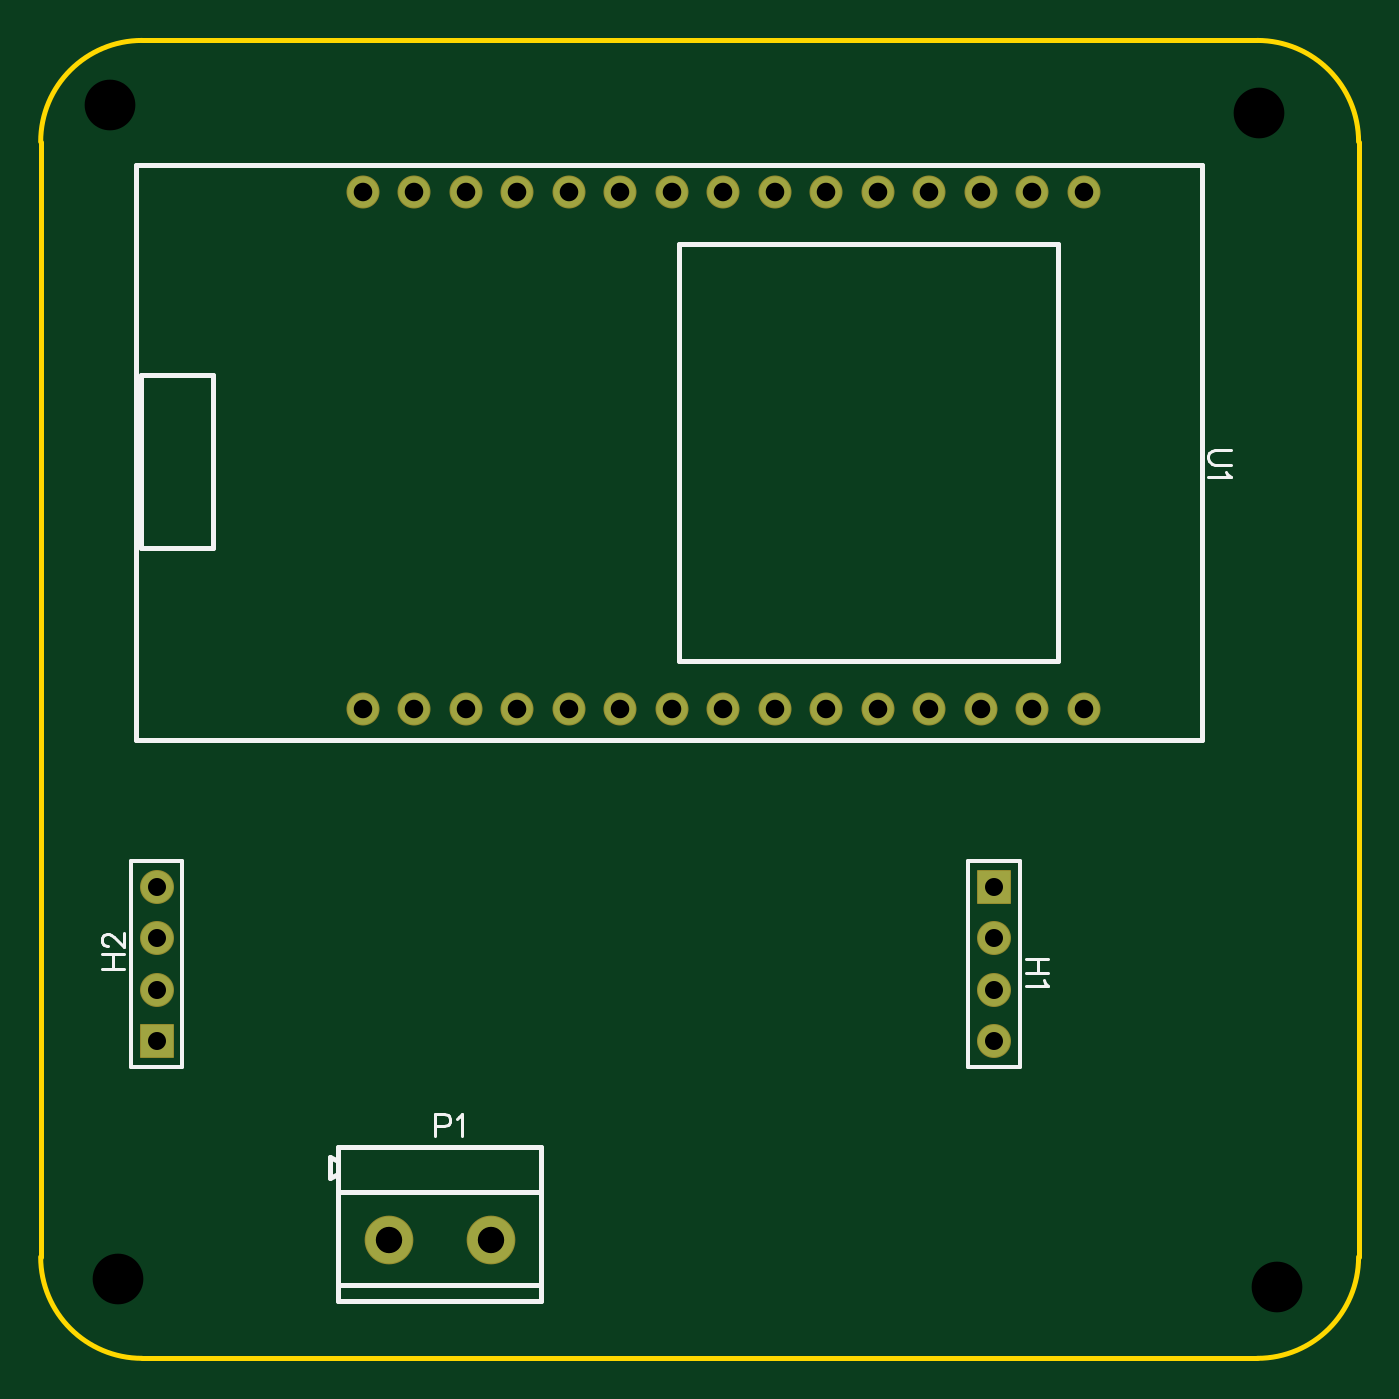
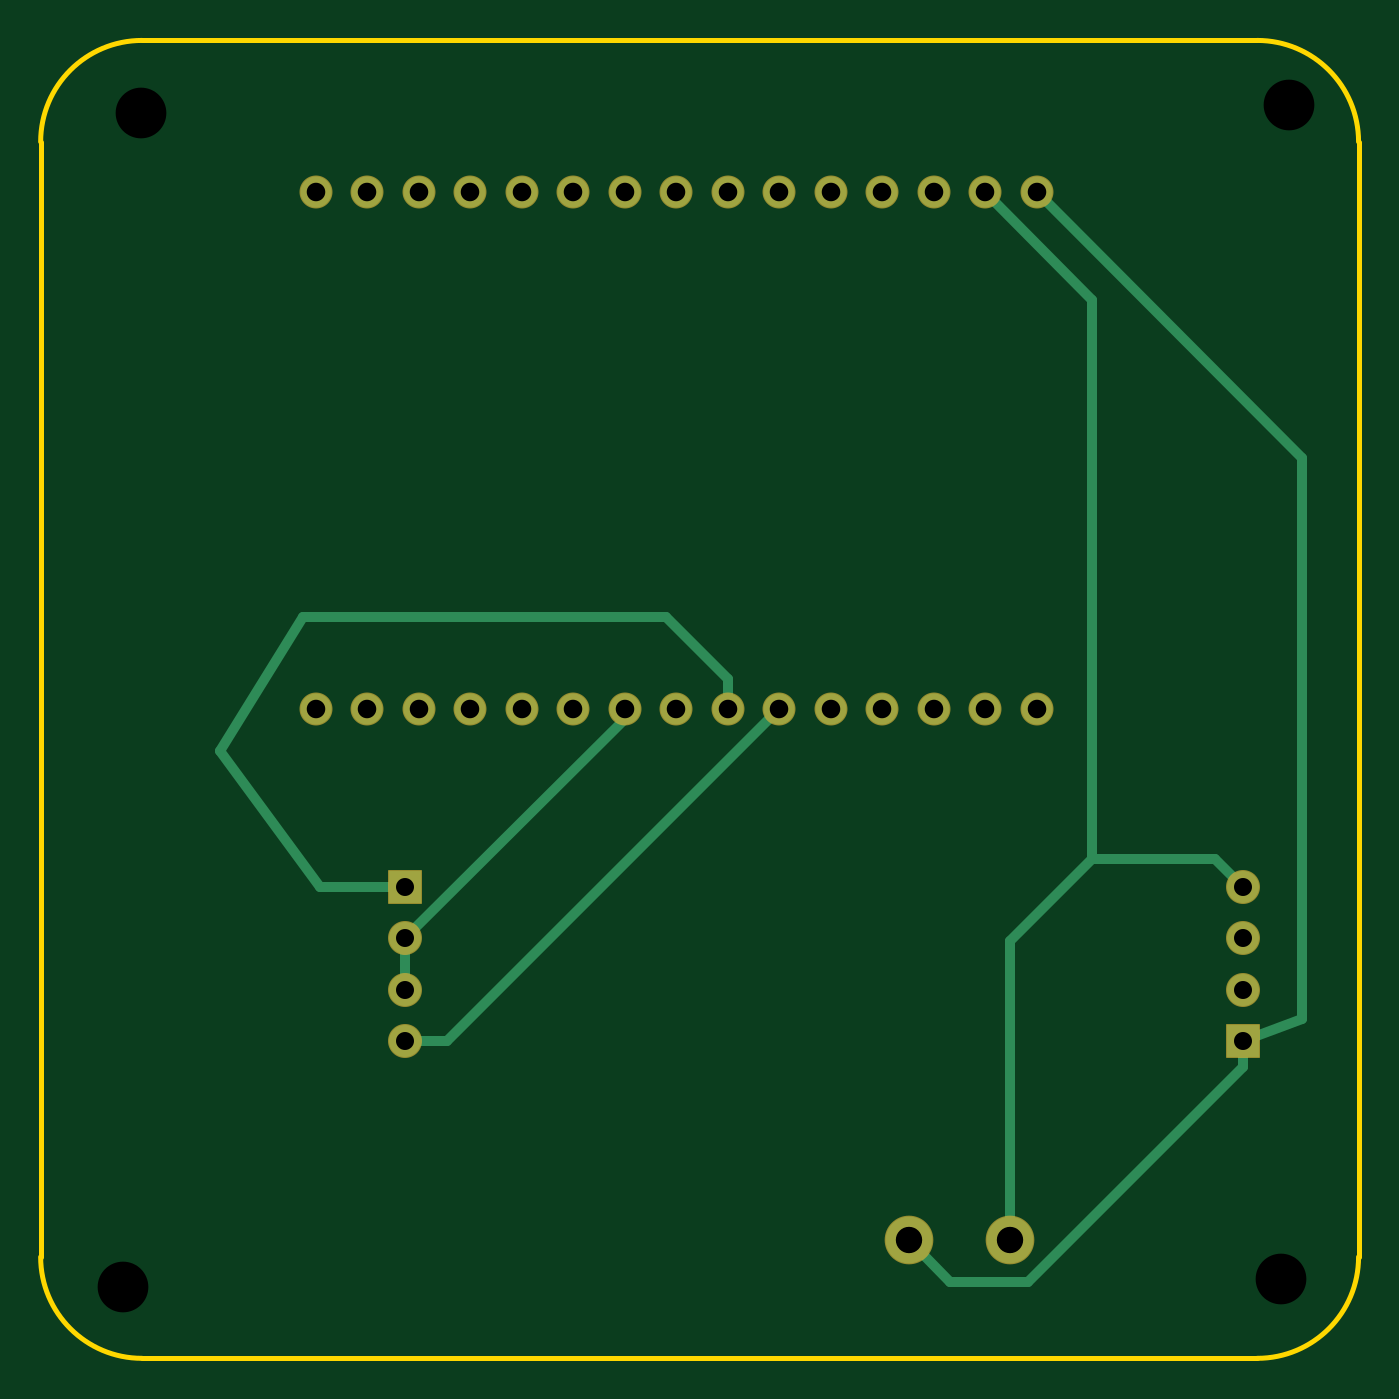
Circuit board: 9 layer files. Board 65.0 x 65.0 mm.
- drill: Drill_NPTH_Through.DRL (330 bytes)
- drill: Drill_PTH_Through.DRL (975 bytes)
- drill: Drill_PTH_Through_Via.DRL (238 bytes)
- outline: Gerber_BoardOutlineLayer.GKO (824 bytes)
- bottom_copper: Gerber_BottomLayer.GBL (2383 bytes)
- bottom_mask: Gerber_BottomSolderMaskLayer.GBS (1709 bytes)
- top_copper: Gerber_TopLayer.GTL (1549 bytes)
- top_silk: Gerber_TopSilkscreenLayer.GTO (2904 bytes)
- top_mask: Gerber_TopSolderMaskLayer.GTS (1706 bytes)

=== drill: Drill_NPTH_Through.DRL ===
M48
METRIC,LZ,000.000
;FILE_FORMAT=3:3
;TYPE=NON_PLATED
;Layer: NPTH_Through
;EasyEDA v6.5.51, 2025-10-20 22:37:19
;00cfa3d97b714e56bb817cb7b1a422d8,12abd119770744df9ef097ef44d34389,10
;Gerber Generator version 0.2
;Holesize 1 = 2.501 mm
T01C2.501
%
G05
G90
T01
X003429Y-003175
X003810Y-061087
X060960Y-061468
X060071Y-003556
M30

=== drill: Drill_PTH_Through.DRL ===
M48
METRIC,LZ,000.000
;FILE_FORMAT=3:3
;TYPE=PLATED
;Layer: PTH_Through
;EasyEDA v6.5.51, 2025-10-20 22:37:19
;00cfa3d97b714e56bb817cb7b1a422d8,12abd119770744df9ef097ef44d34389,10
;Gerber Generator version 0.2
;Holesize 1 = 0.889 mm
T01C0.889
;Holesize 2 = 0.915 mm
T02C0.915
;Holesize 3 = 1.301 mm
T03C1.301
%
G05
G90
T01
X047015Y-041735
X047015Y-044275
X047015Y-046815
X047015Y-049355
X005715Y-049355
X005715Y-046815
X005715Y-044275
X005715Y-041735
T02
X051435Y-007493
X048895Y-007493
X046355Y-007493
X043815Y-007493
X041275Y-007493
X038735Y-007493
X036195Y-007493
X033655Y-007493
X031115Y-007493
X028575Y-007493
X026035Y-007493
X023495Y-007493
X020955Y-007493
X018415Y-007493
X015875Y-007493
X015875Y-032993
X018415Y-032993
X020955Y-032993
X023495Y-032993
X026035Y-032993
X028575Y-032993
X031115Y-032993
X033655Y-032993
X036195Y-032993
X038735Y-032993
X041275Y-032993
X043815Y-032993
X046355Y-032993
X051435Y-032993
X048895Y-032993
T03
X017181Y-059182
X022189Y-059182
M30

=== drill: Drill_PTH_Through_Via.DRL ===
M48
METRIC,LZ,000.000
;FILE_FORMAT=3:3
;TYPE=PLATED
;Layer: PTH_Through_Via
;EasyEDA v6.5.51, 2025-10-20 22:37:19
;00cfa3d97b714e56bb817cb7b1a422d8,12abd119770744df9ef097ef44d34389,10
;Gerber Generator version 0.2
T01C0.001
%
G05
G90
M30

=== outline: Gerber_BoardOutlineLayer.GKO ===
G04 Layer: BoardOutlineLayer*
G04 EasyEDA v6.5.51, 2025-10-20 22:37:19*
G04 00cfa3d97b714e56bb817cb7b1a422d8,12abd119770744df9ef097ef44d34389,10*
G04 Gerber Generator version 0.2*
G04 Scale: 100 percent, Rotated: No, Reflected: No *
G04 Dimensions in millimeters *
G04 leading zeros omitted , absolute positions ,4 integer and 5 decimal *
%FSLAX45Y45*%
%MOMM*%

%ADD10C,0.2540*%
%ADD11C,0.0143*%
D10*
X0Y-5999987D02*
G01*
X0Y-499998D01*
X5999988Y-6499987D02*
G01*
X499998Y-6499987D01*
X6499986Y-499998D02*
G01*
X6499986Y-5999987D01*
X499998Y0D02*
G01*
X5999988Y0D01*
G75*
G01*
X5999988Y0D02*
G02*
X6499987Y-499999I0J-499999D01*
G75*
G01*
X6499987Y-5999988D02*
G02*
X5999988Y-6499987I-499999J0D01*
G75*
G01*
X499999Y-6499987D02*
G02*
X0Y-5999988I0J499999D01*
G75*
G01*
X0Y-499999D02*
G02*
X499999Y0I499999J0D01*

%LPD*%
M02*

=== bottom_copper: Gerber_BottomLayer.GBL ===
G04 Layer: BottomLayer*
G04 EasyEDA v6.5.51, 2025-10-20 22:37:19*
G04 00cfa3d97b714e56bb817cb7b1a422d8,12abd119770744df9ef097ef44d34389,10*
G04 Gerber Generator version 0.2*
G04 Scale: 100 percent, Rotated: No, Reflected: No *
G04 Dimensions in millimeters *
G04 leading zeros omitted , absolute positions ,4 integer and 5 decimal *
%FSLAX45Y45*%
%MOMM*%

%ADD10C,0.5000*%
%ADD11C,2.3000*%
%ADD12R,1.5748X1.5748*%
%ADD13C,1.5748*%
%ADD14C,1.5240*%
%ADD15C,0.0154*%

%LPD*%
D10*
X1841500Y-749300D02*
G01*
X1312849Y-1277950D01*
X1312849Y-4038117D01*
X571500Y-4935499D02*
G01*
X571500Y-5064302D01*
X4701489Y-4681499D02*
G01*
X4701489Y-4427499D01*
X3619500Y-3299307D02*
G01*
X3619500Y-3345510D01*
X4701489Y-4427499D01*
X2857500Y-3299307D02*
G01*
X4493691Y-4935499D01*
X4701489Y-4935499D01*
X1587500Y-749300D02*
G01*
X279400Y-2057400D01*
X279400Y-4579112D01*
X279400Y-4826000D01*
X571500Y-4935491D01*
X3111500Y-3299307D02*
G01*
X3111500Y-3149600D01*
X3416300Y-2844800D01*
X5207000Y-2844800D01*
X5613400Y-3505200D01*
X5122900Y-4173499D01*
X4701489Y-4173499D01*
X1312849Y-4038117D02*
G01*
X1718055Y-4443321D01*
X1718055Y-5918200D01*
X571500Y-4173499D02*
G01*
X706881Y-4038117D01*
X1312849Y-4038117D01*
X571500Y-5064252D02*
G01*
X1628647Y-6121400D01*
X2015743Y-6121400D01*
X2218943Y-5918200D01*
D11*
G01*
X1718055Y-5918200D03*
G01*
X2218943Y-5918200D03*
D12*
G01*
X4701489Y-4173499D03*
D13*
G01*
X4701489Y-4427499D03*
G01*
X4701489Y-4681499D03*
G01*
X4701489Y-4935499D03*
D12*
G01*
X571500Y-4935499D03*
D13*
G01*
X571500Y-4681499D03*
G01*
X571500Y-4427499D03*
G01*
X571500Y-4173499D03*
D14*
G01*
X5143500Y-749300D03*
G01*
X4889500Y-749300D03*
G01*
X4635500Y-749300D03*
G01*
X4381500Y-749300D03*
G01*
X4127500Y-749300D03*
G01*
X3873500Y-749300D03*
G01*
X3619500Y-749300D03*
G01*
X3365500Y-749300D03*
G01*
X3111500Y-749300D03*
G01*
X2857500Y-749300D03*
G01*
X2603500Y-749300D03*
G01*
X2349500Y-749300D03*
G01*
X2095500Y-749300D03*
G01*
X1841500Y-749300D03*
G01*
X1587500Y-749300D03*
G01*
X1587500Y-3299307D03*
G01*
X1841500Y-3299307D03*
G01*
X2095500Y-3299307D03*
G01*
X2349500Y-3299307D03*
G01*
X2603500Y-3299307D03*
G01*
X2857500Y-3299307D03*
G01*
X3111500Y-3299307D03*
G01*
X3365500Y-3299307D03*
G01*
X3619500Y-3299307D03*
G01*
X3873500Y-3299307D03*
G01*
X4127500Y-3299307D03*
G01*
X4381500Y-3299307D03*
G01*
X4635500Y-3299307D03*
G01*
X5143500Y-3299307D03*
G01*
X4889500Y-3299307D03*
M02*

=== bottom_mask: Gerber_BottomSolderMaskLayer.GBS ===
G04 Layer: BottomSolderMaskLayer*
G04 EasyEDA v6.5.51, 2025-10-20 22:37:19*
G04 00cfa3d97b714e56bb817cb7b1a422d8,12abd119770744df9ef097ef44d34389,10*
G04 Gerber Generator version 0.2*
G04 Scale: 100 percent, Rotated: No, Reflected: No *
G04 Dimensions in millimeters *
G04 leading zeros omitted , absolute positions ,4 integer and 5 decimal *
%FSLAX45Y45*%
%MOMM*%

%AMMACRO1*4,1,8,-0.8085,-0.8382,-0.8382,-0.8082,-0.8382,0.8085,-0.8085,0.8382,0.8082,0.8382,0.8382,0.8085,0.8382,-0.8082,0.8082,-0.8382,-0.8085,-0.8382,0*%
%ADD10C,2.4016*%
%ADD11MACRO1*%
%ADD12C,1.6764*%
%ADD13C,1.6256*%
%ADD14C,0.0135*%

%LPD*%
D10*
G01*
X1718055Y-5918200D03*
G01*
X2218943Y-5918200D03*
D11*
G01*
X4701489Y-4173499D03*
D12*
G01*
X4701489Y-4427499D03*
G01*
X4701489Y-4681499D03*
G01*
X4701489Y-4935499D03*
D11*
G01*
X571500Y-4935499D03*
D12*
G01*
X571500Y-4681499D03*
G01*
X571500Y-4427499D03*
G01*
X571500Y-4173499D03*
D13*
G01*
X5143500Y-749300D03*
G01*
X4889500Y-749300D03*
G01*
X4635500Y-749300D03*
G01*
X4381500Y-749300D03*
G01*
X4127500Y-749300D03*
G01*
X3873500Y-749300D03*
G01*
X3619500Y-749300D03*
G01*
X3365500Y-749300D03*
G01*
X3111500Y-749300D03*
G01*
X2857500Y-749300D03*
G01*
X2603500Y-749300D03*
G01*
X2349500Y-749300D03*
G01*
X2095500Y-749300D03*
G01*
X1841500Y-749300D03*
G01*
X1587500Y-749300D03*
G01*
X1587500Y-3299307D03*
G01*
X1841500Y-3299307D03*
G01*
X2095500Y-3299307D03*
G01*
X2349500Y-3299307D03*
G01*
X2603500Y-3299307D03*
G01*
X2857500Y-3299307D03*
G01*
X3111500Y-3299307D03*
G01*
X3365500Y-3299307D03*
G01*
X3619500Y-3299307D03*
G01*
X3873500Y-3299307D03*
G01*
X4127500Y-3299307D03*
G01*
X4381500Y-3299307D03*
G01*
X4635500Y-3299307D03*
G01*
X5143500Y-3299307D03*
G01*
X4889500Y-3299307D03*
M02*

=== top_copper: Gerber_TopLayer.GTL ===
G04 Layer: TopLayer*
G04 EasyEDA v6.5.51, 2025-10-20 22:37:19*
G04 00cfa3d97b714e56bb817cb7b1a422d8,12abd119770744df9ef097ef44d34389,10*
G04 Gerber Generator version 0.2*
G04 Scale: 100 percent, Rotated: No, Reflected: No *
G04 Dimensions in millimeters *
G04 leading zeros omitted , absolute positions ,4 integer and 5 decimal *
%FSLAX45Y45*%
%MOMM*%

%ADD10C,2.3000*%
%ADD11R,1.5748X1.5748*%
%ADD12C,1.5748*%
%ADD13C,1.5240*%
%ADD14C,0.0143*%

%LPD*%
D10*
G01*
X1718055Y-5918200D03*
G01*
X2218943Y-5918200D03*
D11*
G01*
X4701489Y-4173499D03*
D12*
G01*
X4701489Y-4427499D03*
G01*
X4701489Y-4681499D03*
G01*
X4701489Y-4935499D03*
D11*
G01*
X571500Y-4935499D03*
D12*
G01*
X571500Y-4681499D03*
G01*
X571500Y-4427499D03*
G01*
X571500Y-4173499D03*
D13*
G01*
X5143500Y-749300D03*
G01*
X4889500Y-749300D03*
G01*
X4635500Y-749300D03*
G01*
X4381500Y-749300D03*
G01*
X4127500Y-749300D03*
G01*
X3873500Y-749300D03*
G01*
X3619500Y-749300D03*
G01*
X3365500Y-749300D03*
G01*
X3111500Y-749300D03*
G01*
X2857500Y-749300D03*
G01*
X2603500Y-749300D03*
G01*
X2349500Y-749300D03*
G01*
X2095500Y-749300D03*
G01*
X1841500Y-749300D03*
G01*
X1587500Y-749300D03*
G01*
X1587500Y-3299307D03*
G01*
X1841500Y-3299307D03*
G01*
X2095500Y-3299307D03*
G01*
X2349500Y-3299307D03*
G01*
X2603500Y-3299307D03*
G01*
X2857500Y-3299307D03*
G01*
X3111500Y-3299307D03*
G01*
X3365500Y-3299307D03*
G01*
X3619500Y-3299307D03*
G01*
X3873500Y-3299307D03*
G01*
X4127500Y-3299307D03*
G01*
X4381500Y-3299307D03*
G01*
X4635500Y-3299307D03*
G01*
X5143500Y-3299307D03*
G01*
X4889500Y-3299307D03*
M02*

=== top_silk: Gerber_TopSilkscreenLayer.GTO ===
G04 Layer: TopSilkscreenLayer*
G04 EasyEDA v6.5.51, 2025-10-20 22:37:19*
G04 00cfa3d97b714e56bb817cb7b1a422d8,12abd119770744df9ef097ef44d34389,10*
G04 Gerber Generator version 0.2*
G04 Scale: 100 percent, Rotated: No, Reflected: No *
G04 Dimensions in millimeters *
G04 leading zeros omitted , absolute positions ,4 integer and 5 decimal *
%FSLAX45Y45*%
%MOMM*%

%ADD10C,0.1524*%
%ADD11C,0.2540*%
%ADD12C,0.2032*%
%ADD13C,0.2030*%
%ADD14C,0.0199*%

%LPD*%
D10*
X1944624Y-5296407D02*
G01*
X1944624Y-5405373D01*
X1944624Y-5296407D02*
G01*
X1991359Y-5296407D01*
X2006854Y-5301487D01*
X2012188Y-5306821D01*
X2017268Y-5317236D01*
X2017268Y-5332729D01*
X2012188Y-5343144D01*
X2006854Y-5348223D01*
X1991359Y-5353557D01*
X1944624Y-5353557D01*
X2051558Y-5317236D02*
G01*
X2061972Y-5311902D01*
X2077720Y-5296407D01*
X2077720Y-5405373D01*
X4969207Y-4529091D02*
G01*
X4860241Y-4529091D01*
X4969207Y-4601735D02*
G01*
X4860241Y-4601735D01*
X4917391Y-4529091D02*
G01*
X4917391Y-4601735D01*
X4948379Y-4636025D02*
G01*
X4953713Y-4646439D01*
X4969207Y-4662187D01*
X4860241Y-4662187D01*
X303784Y-4579891D02*
G01*
X412750Y-4579891D01*
X303784Y-4507247D02*
G01*
X412750Y-4507247D01*
X355600Y-4579891D02*
G01*
X355600Y-4507247D01*
X329692Y-4467623D02*
G01*
X324612Y-4467623D01*
X314197Y-4462543D01*
X308863Y-4457209D01*
X303784Y-4446795D01*
X303784Y-4426221D01*
X308863Y-4415807D01*
X314197Y-4410473D01*
X324612Y-4405393D01*
X335026Y-4405393D01*
X345439Y-4410473D01*
X360934Y-4420887D01*
X412750Y-4472957D01*
X412750Y-4400059D01*
X5868415Y-2019300D02*
G01*
X5790438Y-2019300D01*
X5774943Y-2024379D01*
X5764529Y-2034794D01*
X5759450Y-2050542D01*
X5759450Y-2060955D01*
X5764529Y-2076450D01*
X5774943Y-2086863D01*
X5790438Y-2091944D01*
X5868415Y-2091944D01*
X5847588Y-2126234D02*
G01*
X5852922Y-2136647D01*
X5868415Y-2152395D01*
X5759450Y-2152395D01*
D11*
X1468501Y-6139992D02*
G01*
X2468499Y-6139992D01*
X1467967Y-5525566D02*
G01*
X1428495Y-5508200D01*
X1428495Y-5608200D01*
X1467967Y-5588507D01*
X1468501Y-5458200D02*
G01*
X2468499Y-5458200D01*
X1468501Y-5458200D02*
G01*
X1468501Y-6218199D01*
X2468499Y-5458200D02*
G01*
X2468499Y-6218199D01*
X1468501Y-6218199D02*
G01*
X2468499Y-6218199D01*
X1468501Y-5678119D02*
G01*
X2468499Y-5678119D01*
D12*
X4828491Y-5062491D02*
G01*
X4574491Y-5062491D01*
X4574491Y-4046491D01*
X4828491Y-4046491D01*
X4828491Y-4236991D01*
D13*
X4828491Y-5062491D02*
G01*
X4828491Y-4236991D01*
D12*
X444500Y-4046491D02*
G01*
X698500Y-4046491D01*
X698500Y-5062491D01*
X444500Y-5062491D01*
X444500Y-4871991D01*
D13*
X444500Y-4046491D02*
G01*
X444500Y-4871991D01*
D11*
X5727700Y-615950D02*
G01*
X5727700Y-3448050D01*
X469900Y-3448050D01*
X469900Y-615950D01*
X5727700Y-615950D01*
X5016500Y-1003300D02*
G01*
X5016500Y-3060700D01*
X3149600Y-3060700D01*
X3149600Y-1003300D01*
X5016500Y-1003300D01*
X850900Y-1651000D02*
G01*
X850900Y-2501900D01*
X495300Y-2501900D01*
X495300Y-1651000D01*
X850900Y-1651000D01*
M02*

=== top_mask: Gerber_TopSolderMaskLayer.GTS ===
G04 Layer: TopSolderMaskLayer*
G04 EasyEDA v6.5.51, 2025-10-20 22:37:19*
G04 00cfa3d97b714e56bb817cb7b1a422d8,12abd119770744df9ef097ef44d34389,10*
G04 Gerber Generator version 0.2*
G04 Scale: 100 percent, Rotated: No, Reflected: No *
G04 Dimensions in millimeters *
G04 leading zeros omitted , absolute positions ,4 integer and 5 decimal *
%FSLAX45Y45*%
%MOMM*%

%AMMACRO1*4,1,8,-0.8085,-0.8382,-0.8382,-0.8082,-0.8382,0.8085,-0.8085,0.8382,0.8082,0.8382,0.8382,0.8085,0.8382,-0.8082,0.8082,-0.8382,-0.8085,-0.8382,0*%
%ADD10C,2.4016*%
%ADD11MACRO1*%
%ADD12C,1.6764*%
%ADD13C,1.6256*%
%ADD14C,0.0136*%

%LPD*%
D10*
G01*
X1718055Y-5918200D03*
G01*
X2218943Y-5918200D03*
D11*
G01*
X4701489Y-4173499D03*
D12*
G01*
X4701489Y-4427499D03*
G01*
X4701489Y-4681499D03*
G01*
X4701489Y-4935499D03*
D11*
G01*
X571500Y-4935499D03*
D12*
G01*
X571500Y-4681499D03*
G01*
X571500Y-4427499D03*
G01*
X571500Y-4173499D03*
D13*
G01*
X5143500Y-749300D03*
G01*
X4889500Y-749300D03*
G01*
X4635500Y-749300D03*
G01*
X4381500Y-749300D03*
G01*
X4127500Y-749300D03*
G01*
X3873500Y-749300D03*
G01*
X3619500Y-749300D03*
G01*
X3365500Y-749300D03*
G01*
X3111500Y-749300D03*
G01*
X2857500Y-749300D03*
G01*
X2603500Y-749300D03*
G01*
X2349500Y-749300D03*
G01*
X2095500Y-749300D03*
G01*
X1841500Y-749300D03*
G01*
X1587500Y-749300D03*
G01*
X1587500Y-3299307D03*
G01*
X1841500Y-3299307D03*
G01*
X2095500Y-3299307D03*
G01*
X2349500Y-3299307D03*
G01*
X2603500Y-3299307D03*
G01*
X2857500Y-3299307D03*
G01*
X3111500Y-3299307D03*
G01*
X3365500Y-3299307D03*
G01*
X3619500Y-3299307D03*
G01*
X3873500Y-3299307D03*
G01*
X4127500Y-3299307D03*
G01*
X4381500Y-3299307D03*
G01*
X4635500Y-3299307D03*
G01*
X5143500Y-3299307D03*
G01*
X4889500Y-3299307D03*
M02*

